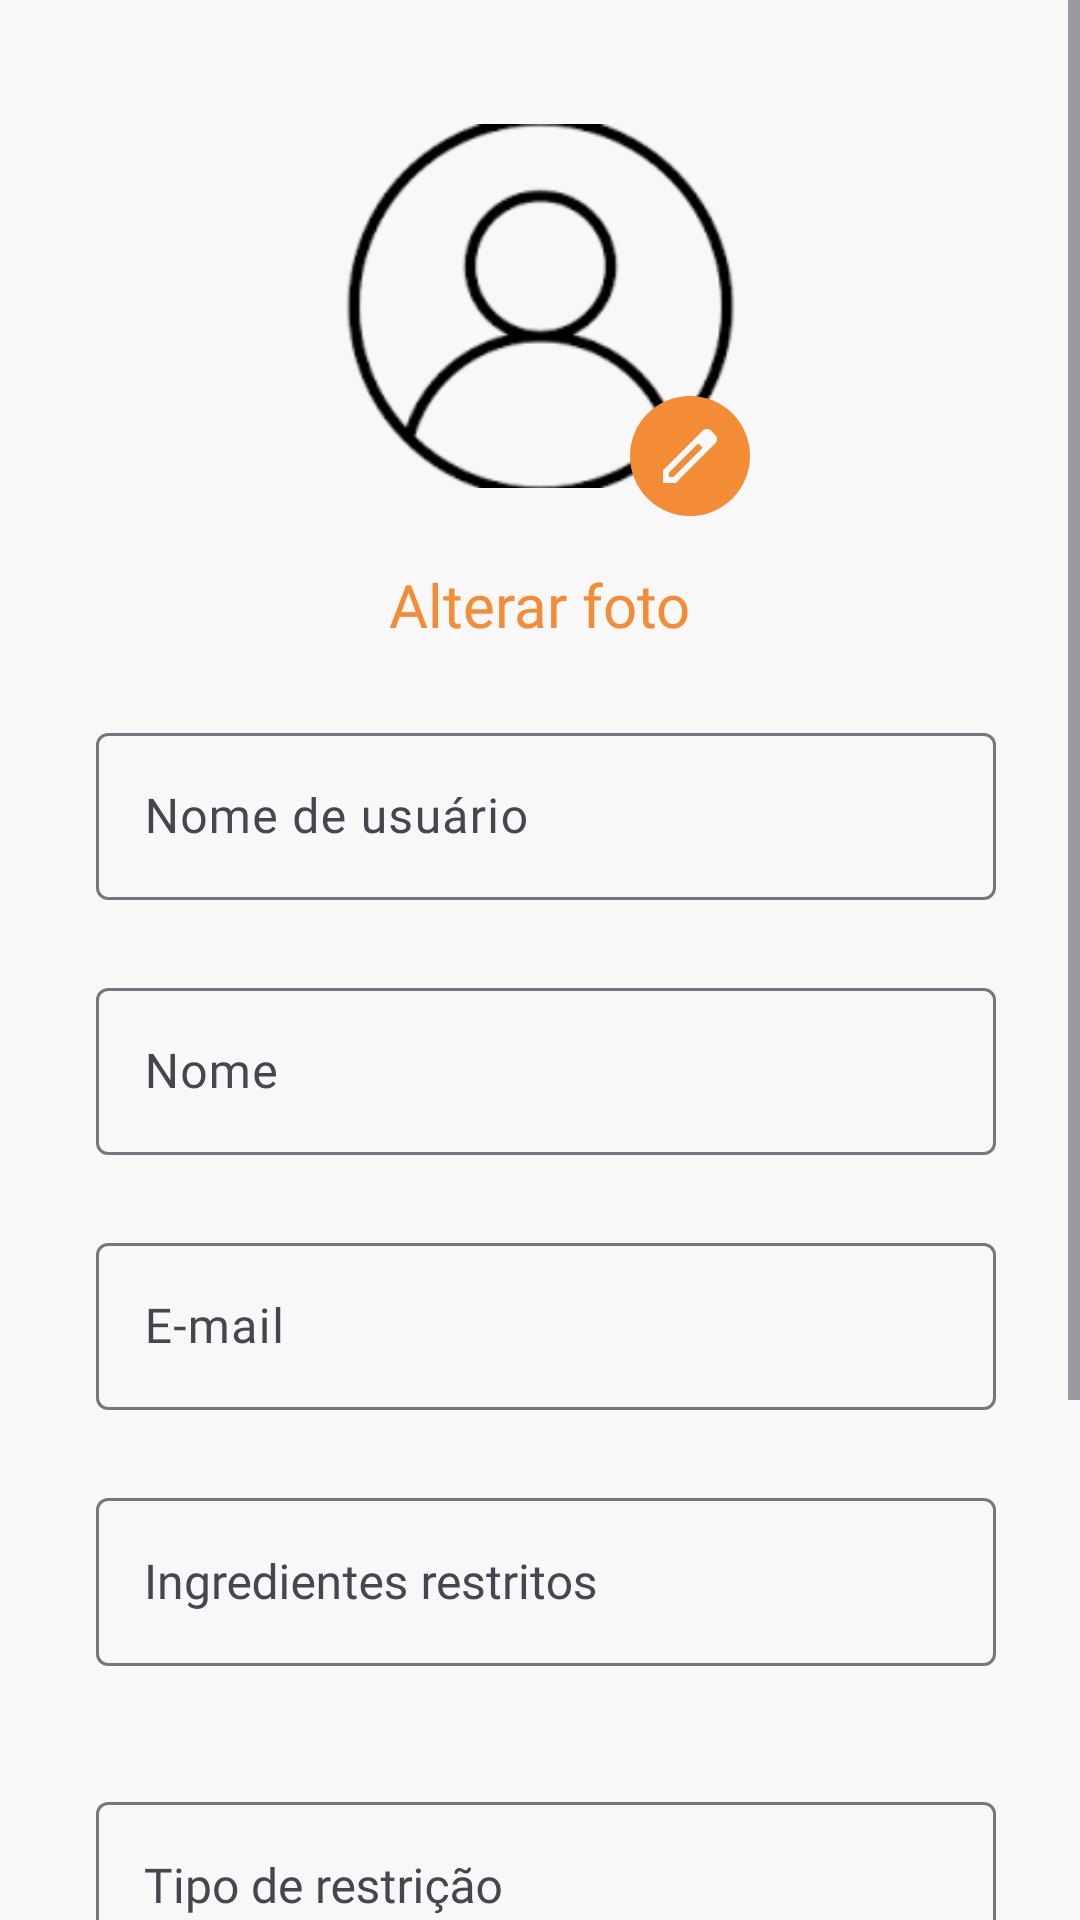

Android layout source for this screen:
<!-- AndroidManifest.xml: application theme Theme.example -->
<!-- res/layout/activity_edit_data.xml -->
<?xml version="1.0" encoding="utf-8"?>
<ScrollView xmlns:android="http://schemas.android.com/apk/res/android"
    xmlns:app="http://schemas.android.com/apk/res-auto"
    xmlns:tools="http://schemas.android.com/tools"
    android:layout_width="match_parent"
    android:layout_height="match_parent"
    tools:context=".presentation.profile.EditData">
    <androidx.constraintlayout.widget.ConstraintLayout
        android:layout_width="match_parent"
        android:layout_height="wrap_content">
    <androidx.constraintlayout.widget.Guideline
        android:id="@+id/guideline"
        android:layout_width="wrap_content"
        android:layout_height="wrap_content"
        android:orientation="vertical"
        app:layout_constraintGuide_percent="0.92214113" />

    <androidx.constraintlayout.widget.Guideline
        android:id="@+id/guideline2"
        android:layout_width="wrap_content"
        android:layout_height="wrap_content"
        android:orientation="vertical"
        app:layout_constraintGuide_begin="32dp" />

    <ImageView
        android:id="@+id/image_profile"
        android:layout_width="140dp"
        android:layout_height="140dp"
        android:layout_marginTop="32dp"
        app:layout_constraintEnd_toEndOf="parent"
        app:layout_constraintStart_toStartOf="parent"
        app:layout_constraintTop_toTopOf="parent"
        app:srcCompat="@drawable/profile_default" />

    <ImageView
        android:id="@+id/circle_pencil"
        android:layout_width="wrap_content"
        android:layout_height="wrap_content"
        android:layout_marginTop="132dp"
        android:layout_marginEnd="110dp"
        app:layout_constraintEnd_toEndOf="parent"
        app:layout_constraintTop_toTopOf="parent"
        app:srcCompat="@drawable/circle_pencil" />

    <TextView
        android:id="@+id/update_photo"
        android:layout_width="wrap_content"
        android:layout_height="wrap_content"
        android:layout_marginTop="16dp"
        android:fontFamily="@font/poppins_semi_bold"
        android:text="Alterar foto"
        android:textColor="@color/laranja"
        android:textSize="20sp"
        app:layout_constraintEnd_toEndOf="parent"
        app:layout_constraintStart_toStartOf="parent"
        app:layout_constraintTop_toBottomOf="@+id/image_profile" />

    <com.google.android.material.textfield.TextInputLayout
        android:id="@+id/textInputLayout"
        style="@style/CustomTextInputTheme"
        android:layout_width="0dp"
        android:layout_height="wrap_content"
        android:layout_marginTop="24dp"
        app:layout_constraintEnd_toStartOf="@+id/guideline"
        app:layout_constraintStart_toStartOf="@+id/guideline2"
        app:layout_constraintTop_toBottomOf="@+id/textInputLayout3">

        <com.google.android.material.textfield.TextInputEditText
            android:id="@+id/name_input"
            android:layout_width="match_parent"
            android:layout_height="wrap_content"
            android:fontFamily="@font/poppins_semi_bold"
            android:hint="Nome"
            android:inputType="text"
            android:textSize="16dp" />
    </com.google.android.material.textfield.TextInputLayout>


    <com.google.android.material.textfield.TextInputLayout
        android:id="@+id/textInputLayout3"
        style="@style/CustomTextInputTheme"
        android:layout_width="0dp"
        android:layout_height="wrap_content"
        android:layout_marginTop="24dp"
        app:layout_constraintEnd_toStartOf="@+id/guideline"
        app:layout_constraintStart_toStartOf="@+id/guideline2"
        app:layout_constraintTop_toBottomOf="@+id/update_photo">

        <com.google.android.material.textfield.TextInputEditText
            android:id="@+id/username_input"
            android:layout_width="match_parent"
            android:layout_height="wrap_content"
            android:fontFamily="@font/poppins_semi_bold"
            android:hint="Nome de usuário"
            android:inputType="text"
            android:textSize="16dp" />
    </com.google.android.material.textfield.TextInputLayout>


    <com.google.android.material.textfield.TextInputLayout
        android:id="@+id/textInputLayoutEmailLogin"
        style="@style/CustomTextInputTheme"
        android:layout_width="0dp"
        android:layout_height="wrap_content"
        android:layout_marginTop="24dp"
        app:errorEnabled="false"
        app:layout_constraintEnd_toStartOf="@+id/guideline"
        app:layout_constraintStart_toStartOf="@+id/guideline2"
        app:layout_constraintTop_toBottomOf="@+id/textInputLayout">

        <com.google.android.material.textfield.TextInputEditText
            android:id="@+id/email_input"
            android:layout_width="match_parent"
            android:fontFamily="@font/poppins_semi_bold"
            android:layout_height="wrap_content"
            android:hint="E-mail"
            android:inputType="textEmailAddress"
            android:textSize="16dp" />
    </com.google.android.material.textfield.TextInputLayout>

    
    <com.google.android.material.textfield.TextInputLayout
        android:id="@+id/textInputLayout4"
        style="@style/CustomTextInputTheme"
        android:layout_width="0dp"
        android:layout_height="wrap_content"
        android:layout_marginTop="24dp"
        app:layout_constraintEnd_toStartOf="@+id/guideline"
        app:layout_constraintStart_toStartOf="@+id/guideline2"
        app:layout_constraintTop_toBottomOf="@+id/textInputLayoutEmailLogin">

        <MultiAutoCompleteTextView
            android:id="@+id/ingredients_input"
            android:layout_width="match_parent"
            android:layout_height="wrap_content"
            android:dropDownAnchor="@id/type_restriction"
            android:dropDownWidth="match_parent"
            android:dropDownHeight="wrap_content"
            android:fontFamily="@font/poppins_semi_bold"
            android:hint="Ingredientes restritos"
            android:inputType="none"
            android:minHeight="56dp"
            android:padding="16dp"
            android:textSize="16sp"
            tools:ignore="MissingClass" />
    </com.google.android.material.textfield.TextInputLayout>

    <com.google.android.material.chip.ChipGroup
        android:id="@+id/chipGroup2"
        android:layout_width="0dp"
        android:layout_height="wrap_content"
        android:layout_marginTop="8dp"
        android:padding="4dp"
        app:chipSpacing="8dp"
        app:layout_constraintEnd_toStartOf="@+id/guideline"
        app:layout_constraintStart_toStartOf="@+id/guideline2"
        app:layout_constraintTop_toBottomOf="@+id/textInputLayout4"
        app:singleLine="false"
        app:singleSelection="false" />

    <com.google.android.material.textfield.TextInputLayout
        android:id="@+id/type_restriction5"
        style="@style/CustomTextInputTheme"
        android:layout_width="0dp"
        android:layout_height="wrap_content"
        android:layout_marginTop="24dp"
        app:layout_constraintEnd_toStartOf="@+id/guideline"
        app:layout_constraintStart_toStartOf="@+id/guideline2"
        app:layout_constraintTop_toBottomOf="@+id/chipGroup2">

        <MultiAutoCompleteTextView
            android:id="@+id/type_restriction_input"
            android:layout_width="match_parent"
            android:layout_height="wrap_content"
            android:dropDownAnchor="@id/type_restriction"
            android:dropDownWidth="match_parent"
            android:dropDownHeight="wrap_content"
            android:fontFamily="@font/poppins_semi_bold"
            android:hint="Tipo de restrição"
            android:inputType="none"
            android:minHeight="56dp"
            android:padding="16dp"
            android:textSize="16sp"
            tools:ignore="MissingClass" />
    </com.google.android.material.textfield.TextInputLayout>

    
    <com.google.android.material.chip.ChipGroup
        android:id="@+id/chipGroup"
        android:layout_width="0dp"
        android:layout_height="wrap_content"
        android:layout_marginTop="8dp"
        android:padding="4dp"
        app:chipSpacing="8dp"
        app:layout_constraintEnd_toStartOf="@+id/guideline"
        app:layout_constraintStart_toStartOf="@+id/guideline2"
        app:layout_constraintTop_toBottomOf="@+id/type_restriction5"
        app:singleLine="false"
        app:singleSelection="false" />

    <com.google.android.material.textfield.TextInputLayout
        android:id="@+id/gender_input"
        style="@style/CustomTextInputTheme"
        android:layout_width="0dp"
        android:layout_height="wrap_content"
        android:layout_marginTop="24dp"
        app:layout_constraintEnd_toStartOf="@+id/guideline"
        app:layout_constraintStart_toStartOf="@+id/guideline2"
        app:layout_constraintTop_toBottomOf="@+id/chipGroup">

        <com.google.android.material.textfield.MaterialAutoCompleteTextView
            android:id="@+id/gender_input_text"
            android:layout_width="match_parent"
            android:layout_height="wrap_content"
            android:dropDownAnchor="@id/gender_input"
            android:dropDownWidth="match_parent"
            android:dropDownHeight="wrap_content"
            android:fontFamily="@font/poppins_semi_bold"
            android:hint="Gênero"
            android:inputType="none"
            android:minHeight="56dp"
            android:padding="16dp"
            android:textSize="16sp" />
    </com.google.android.material.textfield.TextInputLayout>

        <androidx.appcompat.widget.AppCompatButton
            android:id="@+id/login_enter_btn"
            android:layout_width="0dp"
            android:layout_height="40dp"
            android:layout_marginTop="64dp"
            android:layout_marginBottom="16dp"
            android:background="@drawable/background_principal_button_selector"
            android:enabled="true"
            android:text="Entrar"
            android:textColor="@color/white"
            app:layout_constraintBottom_toBottomOf="parent"
            app:layout_constraintEnd_toStartOf="@+id/guideline"
            app:layout_constraintStart_toStartOf="@+id/guideline2"
            app:layout_constraintTop_toBottomOf="@+id/gender_input" />
    </androidx.constraintlayout.widget.ConstraintLayout>
</ScrollView>
<!-- resources referenced by this layout -->
<resources>
  <color name="laranja">#F38C34</color>
  <color name="white">#FAFAFA</color>
  <!-- drawable background_principal_button_selector (drawable) -->
  <?xml version="1.0" encoding="utf-8"?>
  <selector xmlns:android="http://schemas.android.com/apk/res/android">
      <item android:state_enabled="true" android:drawable="@drawable/background_principal_button_enabled"/>
      <item android:state_enabled="false" android:drawable="@drawable/background_principal_button_disabled"/>
  </selector>
  <!-- drawable circle_pencil (drawable) -->
  <vector xmlns:android="http://schemas.android.com/apk/res/android"
      android:width="40dp"
      android:height="40dp"
      android:viewportWidth="40"
      android:viewportHeight="40">
    <path
        android:pathData="M20,20m-20,0a20,20 0,1 1,40 0a20,20 0,1 1,-40 0"
        android:fillColor="#F38C34"/>
    <path
        android:pathData="M13,27H14.425L24.2,17.225L22.775,15.8L13,25.575V27ZM11,29V24.75L24.2,11.575C24.4,11.392 24.621,11.25 24.863,11.15C25.105,11.05 25.359,11 25.625,11C25.891,11 26.149,11.05 26.4,11.15C26.651,11.25 26.867,11.4 27.05,11.6L28.425,13C28.625,13.183 28.771,13.4 28.863,13.65C28.955,13.9 29.001,14.15 29,14.4C29,14.667 28.954,14.921 28.863,15.163C28.772,15.405 28.626,15.626 28.425,15.825L15.25,29H11ZM23.475,16.525L22.775,15.8L24.2,17.225L23.475,16.525Z"
        android:fillColor="#F8F8F8"/>
  </vector>
  <!-- drawable profile_default: png bitmap (drawable, 52634 bytes) -->
  <style name="CustomTextInputTheme" parent="Theme.MaterialComponents.DayNight.NoActionBar">
          
          <item name="colorAccent">@color/cinza</item>
          <item name="hintTextColor">@color/cinza</item>
          <item name="android:textColorHint">@color/cinza</item>
          <item name="boxStrokeColor">@color/cinza</item>
          
          <item name="boxBackgroundColor">@color/laranja_pastel</item>
          
          <item name="boxCornerRadiusTopStart">10dp</item>
          <item name="android:textCursorDrawable">@drawable/cursor_drawable</item>
          <item name="cursorColor">@color/cinza</item>
          <item name="boxCornerRadiusTopEnd">10dp</item>
          <item name="boxCornerRadiusBottomStart">10dp</item>
          <item name="boxCornerRadiusBottomEnd">10dp</item>
      </style>
  <style name="Theme.example" parent="Base.Theme.example" />
  <!-- drawable background_principal_button_enabled (drawable) -->
  <?xml version="1.0" encoding="utf-8"?>
  <shape xmlns:android="http://schemas.android.com/apk/res/android" android:shape="rectangle">
      <solid android:color="@color/laranja_forte"/>
      <corners android:radius="10dp"/>
  </shape>
  <!-- drawable background_principal_button_disabled (drawable) -->
  <?xml version="1.0" encoding="utf-8"?>
  <shape xmlns:android="http://schemas.android.com/apk/res/android" android:shape="rectangle">
      <solid android:color="@color/cinza_claro"/>
      <corners android:radius="10dp"/>
  </shape>
  <color name="cinza">#545454</color>
  <color name="laranja_pastel">#FFF3E0</color>
  <!-- drawable cursor_drawable (drawable) -->
  <shape xmlns:android="http://schemas.android.com/apk/res/android">
      <size android:width="2dp"/> 
      <solid android:color="@color/cinza"/> 
  </shape>
  <style name="Base.Theme.example" parent="Theme.Material3.Light.NoActionBar">
          
          
          <item name="android:windowBackground">@color/background_app_color</item>
          <item name="android:windowTranslucentStatus">
              false
          </item>
          <item name="android:statusBarColor">
              @color/transparente
          </item>
      </style>
  <color name="laranja_forte">#EF5B23</color>
  <color name="cinza_claro">#868686</color>
  <color name="background_app_color">#F8F8F8</color>
  <color name="transparente">#00000000</color>
</resources>
